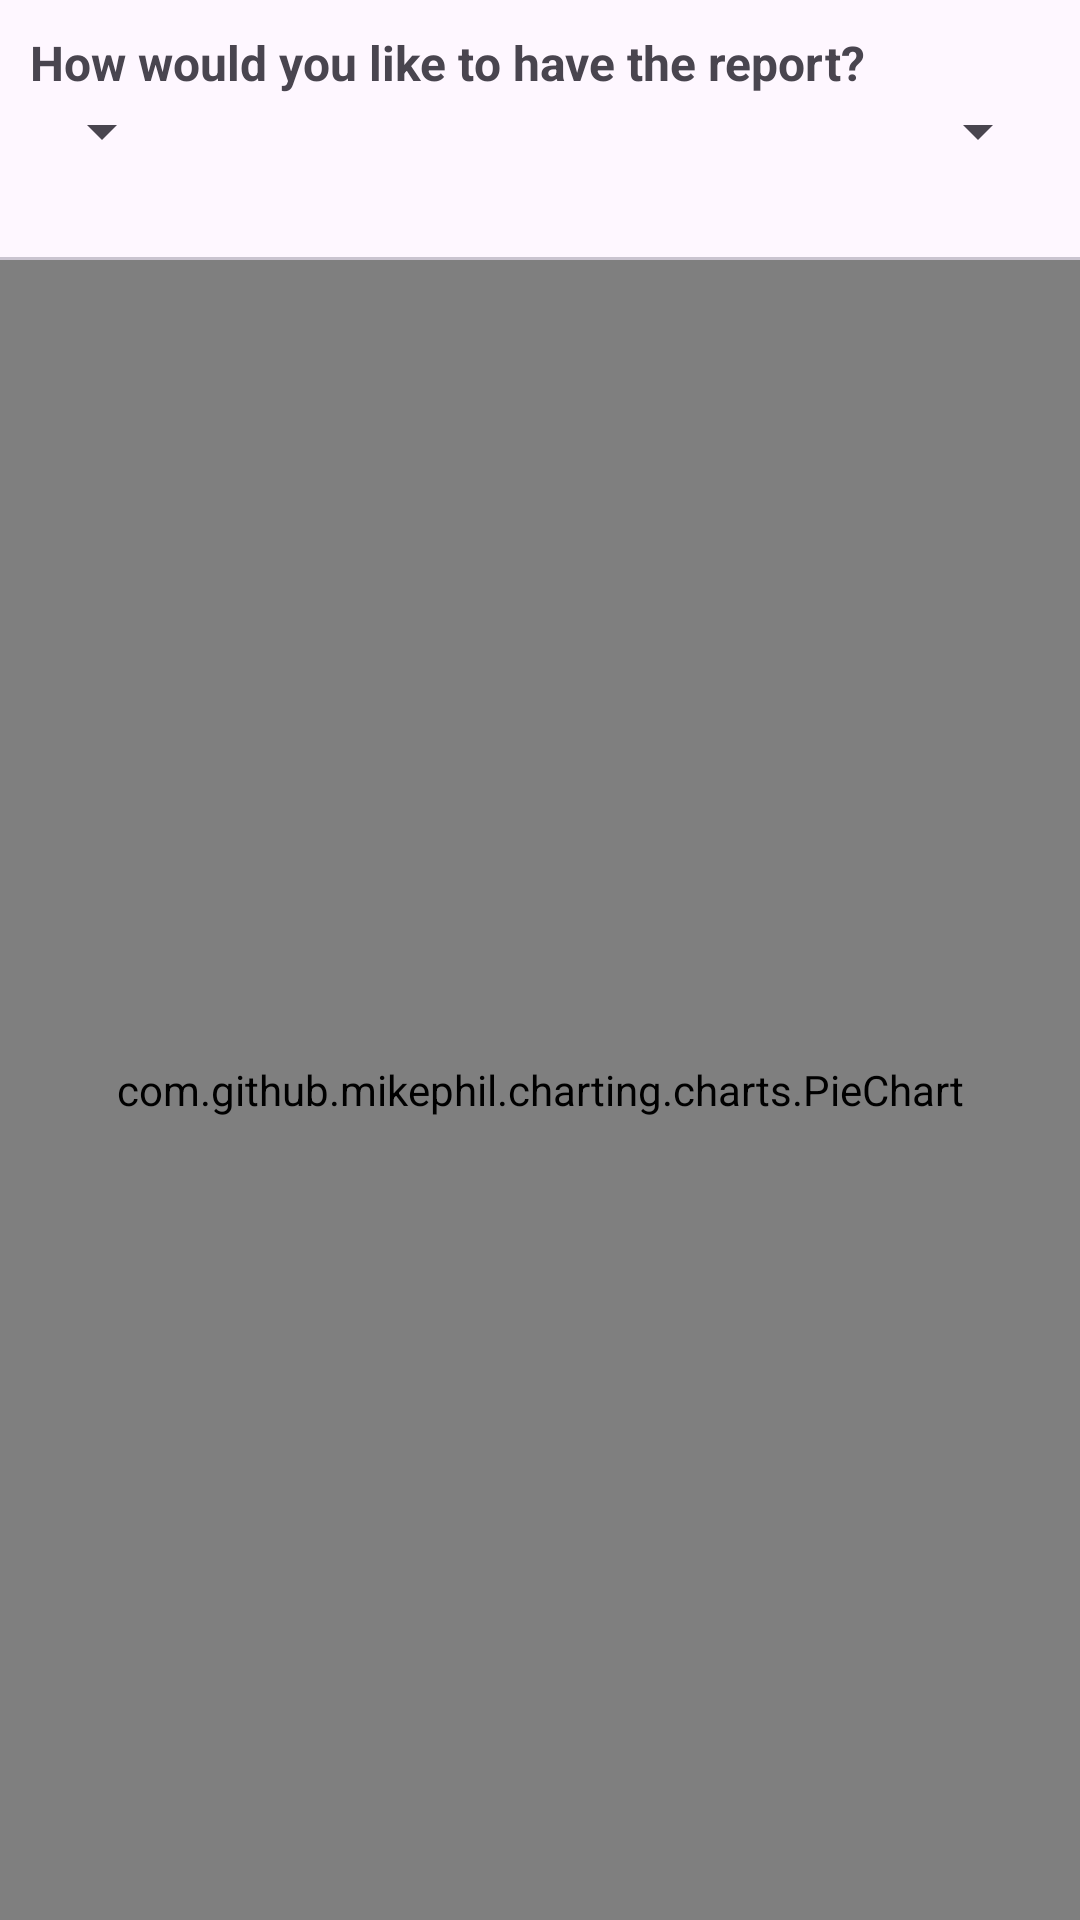

Write the Android layout XML for this screen, with the resource values it uses.
<!-- AndroidManifest.xml: application theme Theme.ParkingManager -->
<!-- res/layout/fragment_reports.xml -->
<?xml version="1.0" encoding="utf-8"?>
<layout xmlns:android="http://schemas.android.com/apk/res/android"
    xmlns:app="http://schemas.android.com/apk/res-auto"
    xmlns:tools="http://schemas.android.com/tools">

    <androidx.constraintlayout.widget.ConstraintLayout
        android:layout_width="match_parent"
        android:layout_height="match_parent"
        tools:context=".presentation.ui.fragments.ReportsFragment">

        <TextView
            android:id="@+id/textView"
            android:layout_width="wrap_content"
            android:layout_height="wrap_content"
            android:layout_margin="10dp"
            android:text="@string/how_would_you_like_to_have_the_report"
            android:textSize="16sp"
            android:textStyle="bold"
            app:layout_constraintStart_toStartOf="parent"
            app:layout_constraintTop_toTopOf="parent" />

        <Spinner
            android:id="@+id/dropdownCategory"
            android:layout_width="wrap_content"
            android:layout_height="wrap_content"
            android:layout_marginStart="10dp"
            app:layout_constraintStart_toStartOf="parent"
            app:layout_constraintTop_toBottomOf="@id/textView" />

        <Spinner
            android:id="@+id/dropdownDate"
            android:layout_width="wrap_content"
            android:layout_height="wrap_content"
            android:layout_marginEnd="10dp"
            app:layout_constraintEnd_toEndOf="parent"
            app:layout_constraintTop_toBottomOf="@id/textView" />

        <ImageView
            android:id="@+id/share"
            android:layout_width="wrap_content"
            android:layout_height="wrap_content"
            android:layout_margin="10dp"
            android:layout_marginEnd="8dp"
            android:src="@drawable/baseline_share_24"
            app:layout_constraintBottom_toTopOf="@+id/relativeLayout"
            app:layout_constraintEnd_toEndOf="parent"
            app:layout_constraintTop_toBottomOf="@+id/dropdownDate" />

        <ImageView
            android:id="@+id/download"
            android:layout_width="wrap_content"
            android:layout_height="wrap_content"
            android:layout_margin="10dp"
            android:src="@drawable/baseline_download_24"
            app:layout_constraintTop_toBottomOf="@+id/dropdownDate"
            app:layout_constraintBottom_toTopOf="@+id/relativeLayout"
            app:layout_constraintEnd_toStartOf="@id/share" />

        <com.google.android.material.divider.MaterialDivider
            android:id="@+id/divider"
            android:layout_width="match_parent"
            android:layout_height="wrap_content"
            android:layout_marginTop="30dp"
            app:layout_constraintStart_toStartOf="parent"
            app:layout_constraintEnd_toEndOf="parent"
            app:layout_constraintTop_toBottomOf="@id/dropdownCategory" />

        <RelativeLayout
            android:id="@+id/relativeLayout"
            android:layout_width="0dp"
            android:layout_height="0dp"
            app:layout_constraintBottom_toBottomOf="parent"
            app:layout_constraintEnd_toEndOf="parent"
            app:layout_constraintStart_toStartOf="parent"
            app:layout_constraintTop_toBottomOf="@id/divider">

            <com.github.mikephil.charting.charts.BarChart
                android:id="@+id/barChart"
                android:layout_width="match_parent"
                android:layout_height="match_parent" />

            <com.github.mikephil.charting.charts.PieChart
                android:id="@+id/pieChart"
                android:layout_width="match_parent"
                android:layout_height="match_parent" />
        </RelativeLayout>


    </androidx.constraintlayout.widget.ConstraintLayout>
</layout>
<!-- resources referenced by this layout -->
<resources>
  <string name="how_would_you_like_to_have_the_report">How would you like to have the report?</string>
  <style name="Theme.ParkingManager" parent="Base.Theme.ParkingManager" />
  <style name="Base.Theme.ParkingManager" parent="Theme.Material3.DayNight.NoActionBar">
          
           <item name="colorPrimary">@color/blue</item>
      </style>
  <color name="blue">#023AE9</color>
</resources>
